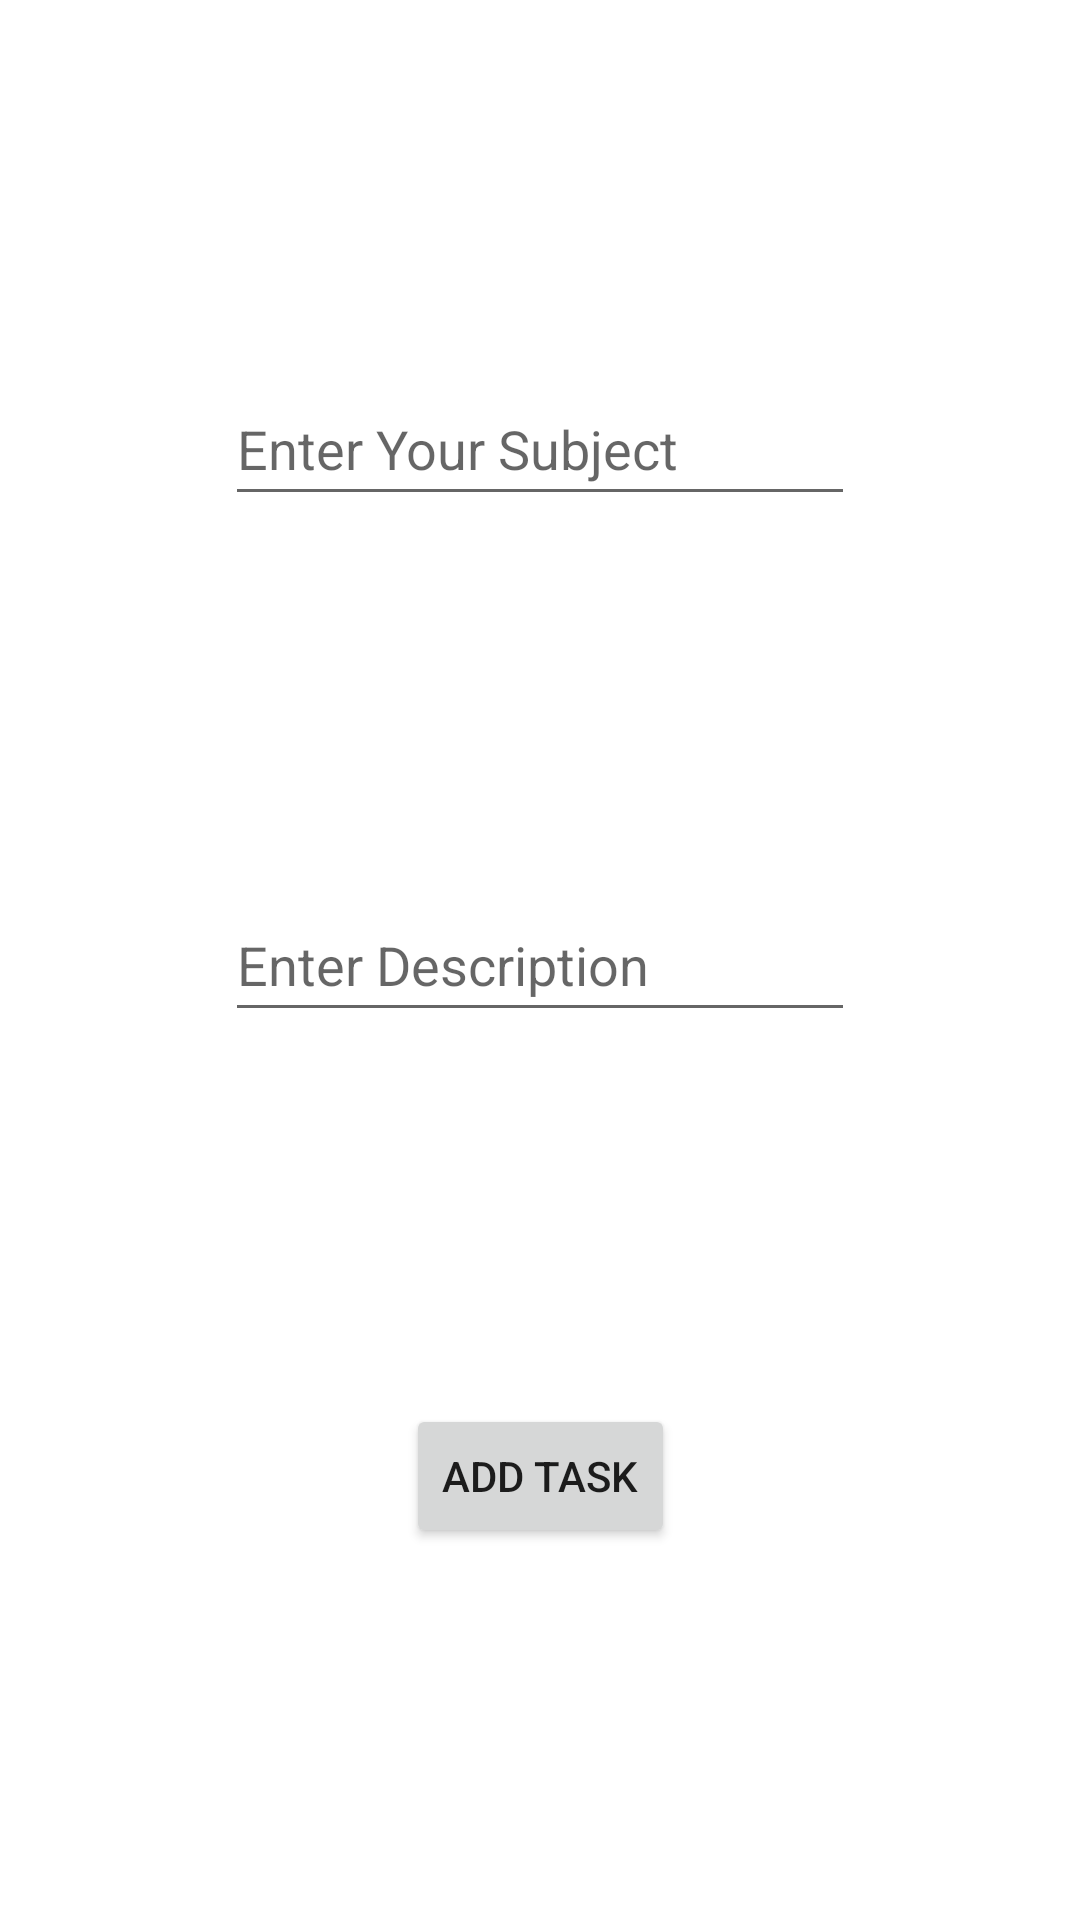

The Android layout XML behind this screen, and the referenced resources:
<!-- AndroidManifest.xml: application theme Theme.ToDoListJava -->
<!-- res/layout/activity_data_insert.xml -->
<?xml version="1.0" encoding="utf-8"?>
<androidx.constraintlayout.widget.ConstraintLayout xmlns:android="http://schemas.android.com/apk/res/android"
    xmlns:app="http://schemas.android.com/apk/res-auto"
    xmlns:tools="http://schemas.android.com/tools"
    android:layout_width="match_parent"
    android:layout_height="match_parent"
    tools:context=".DataInsert">

    <EditText
        android:id="@+id/subject"
        android:layout_width="wrap_content"
        android:layout_height="wrap_content"
        android:ems="10"
        android:hint="Enter Your Subject"
        android:inputType="textPersonName"
        android:minHeight="48dp"
        app:layout_constraintBottom_toTopOf="@+id/discription"
        app:layout_constraintEnd_toEndOf="parent"
        app:layout_constraintHorizontal_bias="0.5"
        app:layout_constraintStart_toStartOf="parent"
        app:layout_constraintTop_toTopOf="parent"
        app:layout_constraintVertical_chainStyle="spread" />

    <EditText
        android:id="@+id/discription"
        android:layout_width="wrap_content"
        android:layout_height="wrap_content"
        android:ems="10"
        android:hint="Enter Description"
        android:inputType="textPersonName"
        android:minHeight="48dp"
        app:layout_constraintBottom_toTopOf="@+id/addTask"
        app:layout_constraintEnd_toEndOf="@+id/subject"
        app:layout_constraintHorizontal_bias="0.5"
        app:layout_constraintStart_toStartOf="@+id/subject"
        app:layout_constraintTop_toBottomOf="@+id/subject" />

    <Button
        android:id="@+id/addTask"
        android:layout_width="wrap_content"
        android:layout_height="wrap_content"
        android:text="Add Task"
        app:layout_constraintBottom_toBottomOf="parent"
        app:layout_constraintEnd_toEndOf="@+id/discription"
        app:layout_constraintHorizontal_bias="0.5"
        app:layout_constraintStart_toStartOf="@+id/discription"
        app:layout_constraintTop_toBottomOf="@+id/discription" />

</androidx.constraintlayout.widget.ConstraintLayout>
<!-- resources referenced by this layout -->
<resources>
  <style name="Theme.ToDoListJava" parent="Theme.MaterialComponents.DayNight.NoActionBar">
          
          <item name="colorPrimary">@color/purple_500</item>
          <item name="colorPrimaryVariant">@color/purple_700</item>
          <item name="colorOnPrimary">@color/white</item>
          
          <item name="colorSecondary">@color/teal_200</item>
          <item name="colorSecondaryVariant">@color/teal_700</item>
          <item name="colorOnSecondary">@color/black</item>
          
          <item name="android:statusBarColor" tools:targetApi="l">?attr/colorPrimaryVariant</item>
          
      </style>
  <!-- not gathered from this repository: default colours our renderer supplied (Android Studio template values) -->
  <color name="purple_500">#FF6200EE</color>
  <color name="purple_700">#FF3700B3</color>
  <color name="teal_200">#FF03DAC5</color>
  <color name="teal_700">#FF018786</color>
  <color name="black">#FF000000</color>
  <color name="white">#FFFFFFFF</color>
</resources>
